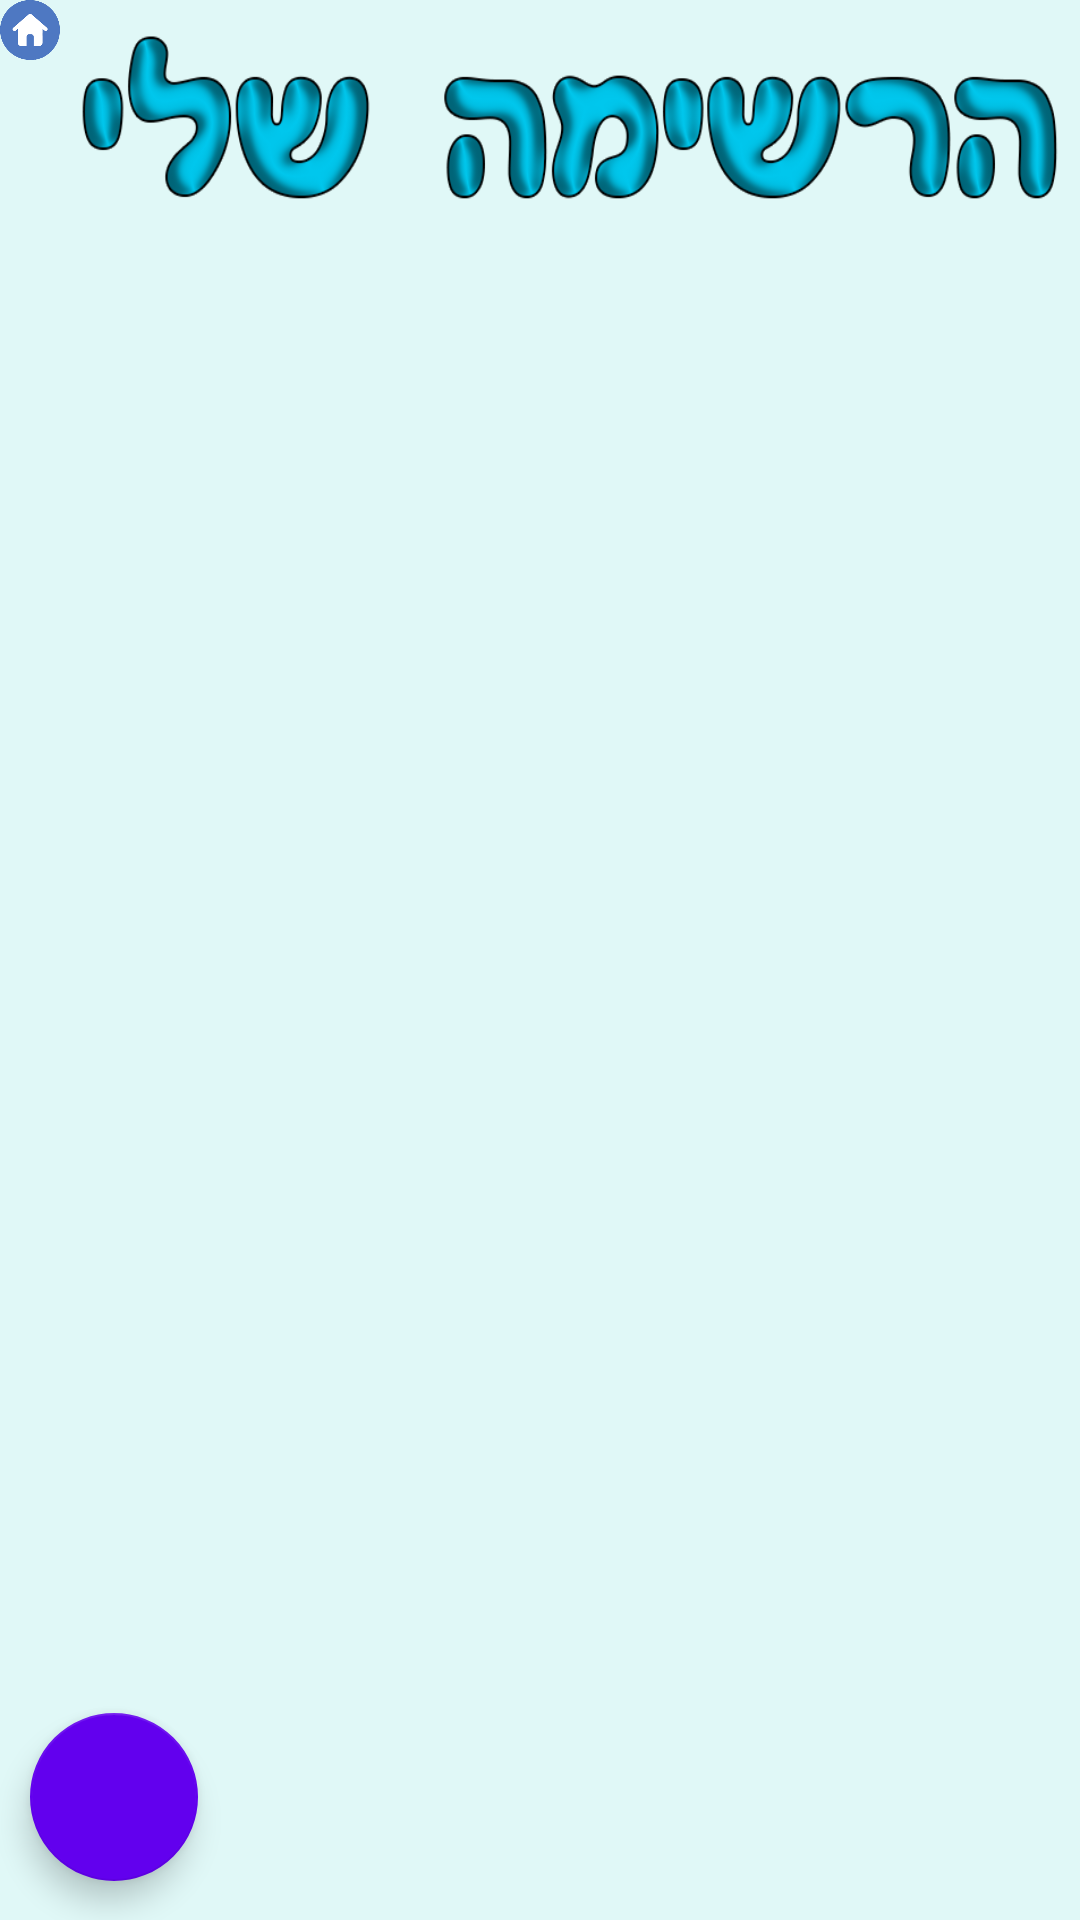

This screen was rendered from an Android layout file. Write that file and the resources it references.
<!-- AndroidManifest.xml: application theme AppTheme -->
<!-- res/layout/my_list.xml -->
<?xml version="1.0" encoding="utf-8"?>
<RelativeLayout xmlns:android="http://schemas.android.com/apk/res/android"
    android:layout_width="match_parent" android:layout_height="match_parent"
    android:background="#E0F8F7">
    <Button
        android:layout_width="20dp"
        android:layout_height="20dp"
        android:background="@drawable/gotomenu"
        android:id="@+id/gotomenu"
        />
    <LinearLayout
        android:layout_width="wrap_content"
        android:layout_height="wrap_content"
        android:id="@+id/header"
        android:layout_toEndOf="@+id/gotomenu">

        <TextView
            android:id="@+id/mylist_header"
            android:layout_width="wrap_content"
            android:layout_height="80dp"
            android:layout_alignParentEnd="true"
            android:layout_alignParentStart="true"
            android:background="@drawable/mylist_header3" />

    </LinearLayout>

    <ListView
        android:layout_width="match_parent"
        android:layout_height="wrap_content"
        android:id="@+id/list"
        android:layout_marginTop="20dp"
        android:layout_below="@+id/header"
        android:layout_alignParentEnd="true" />

    <android.support.design.widget.FloatingActionButton
        android:id="@+id/addFab"
        android:layout_width="wrap_content"
        android:layout_height="wrap_content"
        android:backgroundTint="@color/colorPrimary"
        android:src="@drawable/add_icon"
        android:layout_gravity="bottom"
        android:layout_marginLeft="10dp"
        android:layout_marginRight="10dp"
        android:layout_marginBottom="13dp"
        android:layout_alignParentBottom="true">

    </android.support.design.widget.FloatingActionButton>





</RelativeLayout>
<!-- resources referenced by this layout -->
<resources>
  <!-- drawable gotomenu: png bitmap (drawable, 9635 bytes) -->
  <!-- drawable mylist_header3: png bitmap (drawable, 58335 bytes) -->
  <style name="AppTheme" parent="Theme.AppCompat.Light.DarkActionBar">
          
          <item name="colorPrimary">@color/colorPrimary</item>
          <item name="colorPrimaryDark">@color/colorPrimaryDark</item>
          <item name="colorAccent">@color/colorPrimary</item>
      </style>
  <!-- not gathered from this repository: default colours our renderer supplied (Android Studio template values) -->
  <color name="colorPrimary">#FF6200EE</color>
  <color name="colorPrimaryDark">#FF3700B3</color>
</resources>
